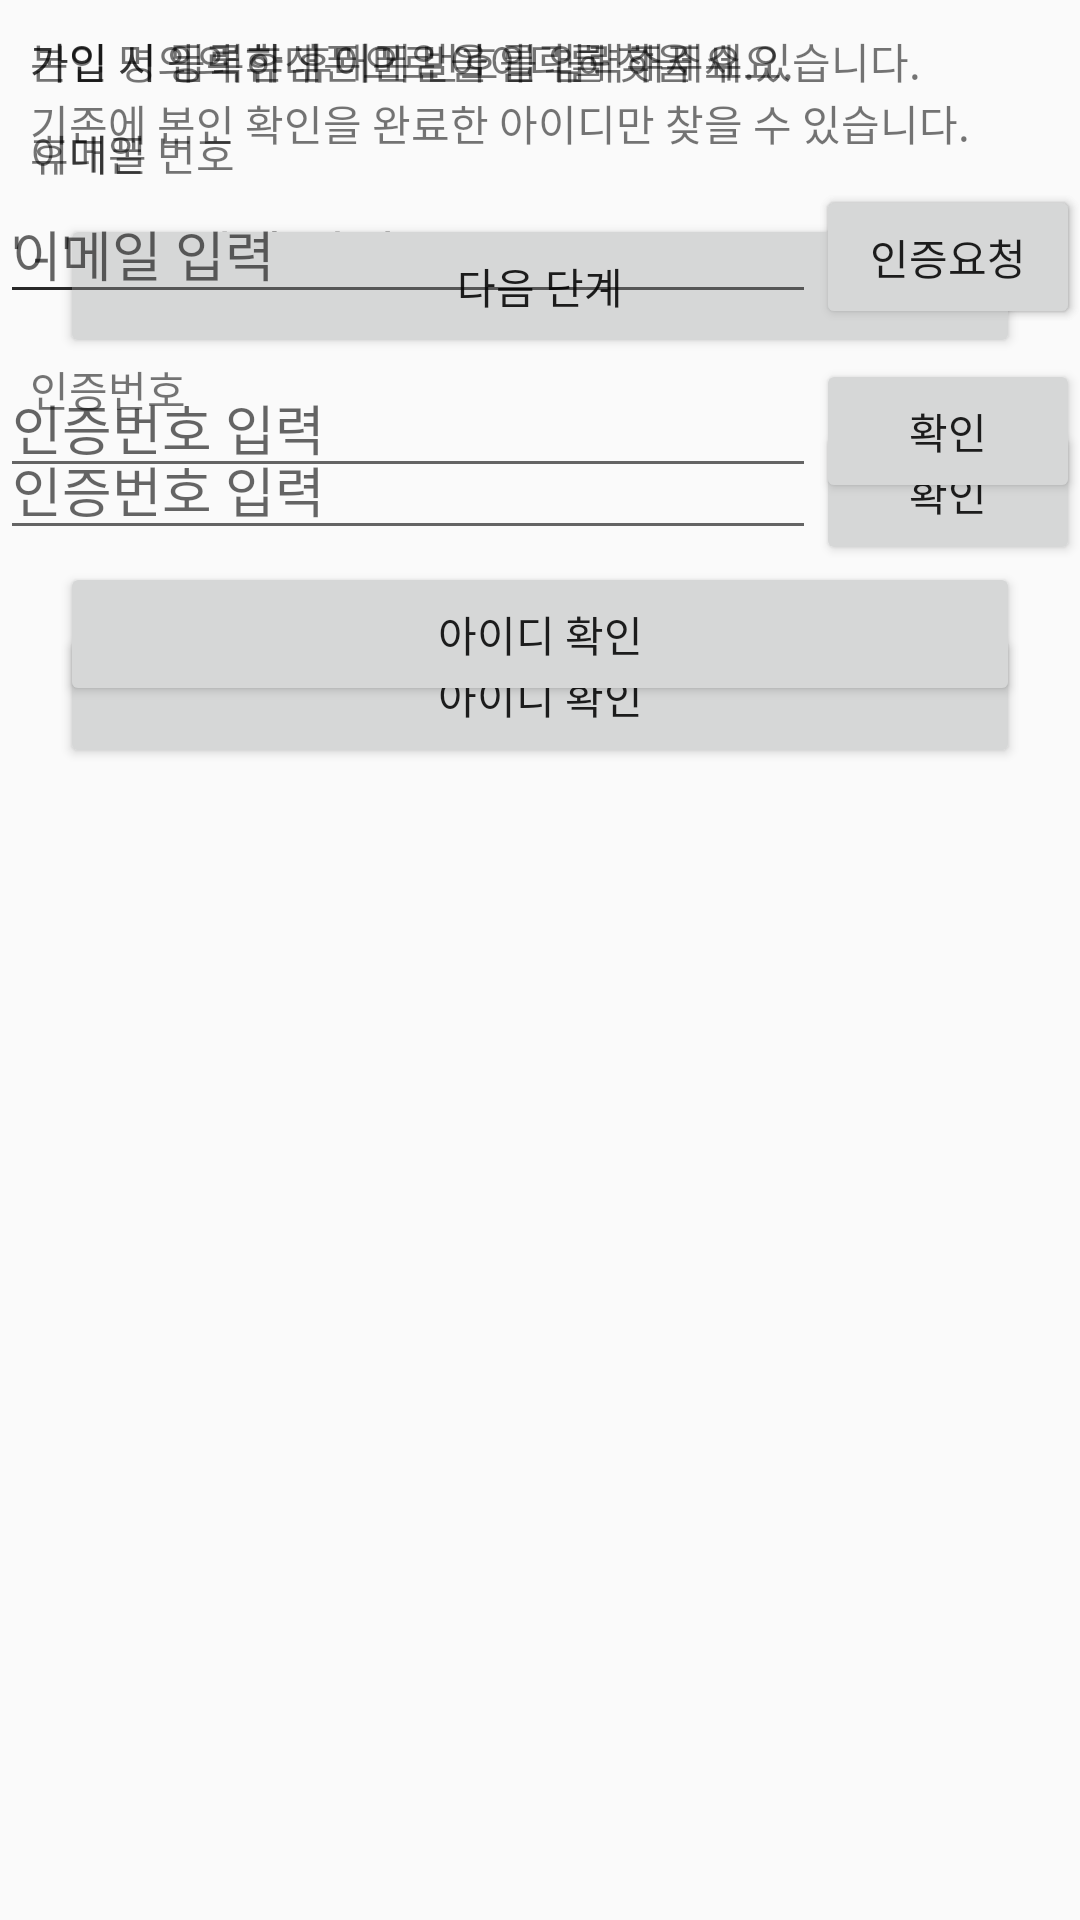

Layout XML and referenced resources for this Android screen:
<!-- AndroidManifest.xml: application theme Theme.Coin -->
<!-- res/layout/find_id.xml -->
<?xml version="1.0" encoding="utf-8"?>
<LinearLayout xmlns:android="http://schemas.android.com/apk/res/android"
    android:layout_width="match_parent"
    android:layout_height="match_parent">
    <TabHost
        android:id="@+id/tabHost1"
        android:layout_width="match_parent"
        android:layout_height="match_parent">

        <LinearLayout
            android:layout_width="match_parent"
            android:layout_height="match_parent"
            android:orientation="vertical">

            <TabWidget
                android:id="@android:id/tabs"
                android:layout_width="match_parent"
                android:layout_height="wrap_content" />

            <FrameLayout
                android:id="@android:id/tabcontent"
                android:layout_width="match_parent"
                android:layout_height="wrap_content">

                
                <LinearLayout
                    android:id="@+id/content1"
                    android:layout_width="match_parent"
                    android:layout_height="wrap_content"
                    android:orientation="vertical">

                    <TextView
                        android:layout_width="match_parent"
                        android:layout_height="wrap_content"
                        android:layout_marginTop="10dp"
                        android:layout_marginLeft="10dp"
                        android:text="가입 시 등록한 휴대폰 번호를 입력해주세요."/>

                    <TextView
                        android:layout_marginTop="10dp"
                        android:layout_marginLeft="10dp"
                        android:layout_width="wrap_content"
                        android:layout_height="wrap_content"
                        android:text="휴대폰 번호">
                    </TextView>

                    <LinearLayout
                        android:layout_width="match_parent"
                        android:layout_height="wrap_content"
                        android:orientation="horizontal">
                        <EditText
                            android:layout_width="wrap_content"
                            android:layout_height="wrap_content"
                            android:layout_weight="1"
                            android:hint="' - '구분 없이 입력">
                        </EditText>
                        <Button
                            android:layout_width="wrap_content"
                            android:layout_height="wrap_content"
                            android:text="인증요청">
                        </Button>
                    </LinearLayout>

                    <TextView
                        android:layout_marginLeft="10dp"
                        android:layout_marginTop="10dp"
                        android:layout_width="wrap_content"
                        android:layout_height="wrap_content"
                        android:text="인증번호">
                    </TextView>

                    <LinearLayout
                        android:layout_width="match_parent"
                        android:layout_height="wrap_content"
                        android:orientation="horizontal">
                        <EditText
                            android:layout_width="wrap_content"
                            android:layout_height="wrap_content"
                            android:layout_weight="1"
                            android:hint="인증번호 입력">
                        </EditText>
                        <Button
                            android:layout_width="wrap_content"
                            android:layout_height="wrap_content"
                            android:text="확인">
                        </Button>
                    </LinearLayout>

                    <Button
                        android:layout_margin="20dp"
                        android:layout_width="match_parent"
                        android:layout_height="match_parent"
                        android:layout_gravity="center"
                        android:text="아이디 확인">
                    </Button>
                </LinearLayout>

                
                <LinearLayout
                    android:id="@+id/content2"
                    android:layout_width="match_parent"
                    android:layout_height="wrap_content"
                    android:orientation="vertical">

                    <TextView
                        android:layout_width="match_parent"
                        android:layout_height="wrap_content"
                        android:layout_marginLeft="10dp"
                        android:layout_marginTop="10dp"
                        android:text="본인 명의의 휴대폰으로 아이디를 찾을 수 있습니다.">
                    </TextView>

                    <TextView
                        android:layout_width="match_parent"
                        android:layout_height="wrap_content"
                        android:layout_marginLeft="10dp"
                        android:text="기존에 본인 확인을 완료한 아이디만 찾을 수 있습니다.">
                    </TextView>

                    <Button
                        android:layout_width="match_parent"
                        android:layout_height="match_parent"
                        android:layout_gravity="center"
                        android:layout_margin="20dp"
                        android:text="다음 단계">
                    </Button>
                </LinearLayout>

                
                <LinearLayout
                    android:id="@+id/content3"
                    android:layout_width="match_parent"
                    android:layout_height="wrap_content"
                    android:orientation="vertical">
                    <TextView
                        android:layout_width="match_parent"
                        android:layout_height="wrap_content"
                        android:layout_marginTop="10dp"
                        android:layout_marginLeft="10dp"
                        android:text="가입 시 입력하신 이메일을 입력해 주세요.">
                    </TextView>

                    <TextView
                        android:layout_marginTop="10dp"
                        android:layout_marginLeft="10dp"
                        android:layout_width="wrap_content"
                        android:layout_height="wrap_content"
                        android:text="이메일">
                    </TextView>

                    <LinearLayout
                        android:layout_width="match_parent"
                        android:layout_height="wrap_content"
                        android:orientation="horizontal">
                        <EditText
                            android:layout_width="wrap_content"
                            android:layout_height="wrap_content"
                            android:layout_weight="1"
                            android:hint="이메일 입력">
                        </EditText>
                        <Button
                            android:layout_width="wrap_content"
                            android:layout_height="wrap_content"
                            android:text="인증요청">
                        </Button>
                    </LinearLayout>

                    <LinearLayout
                        android:layout_width="match_parent"
                        android:layout_height="wrap_content"
                        android:layout_marginTop="10dp"
                        android:orientation="horizontal">
                        <EditText
                            android:layout_width="wrap_content"
                            android:layout_height="wrap_content"
                            android:layout_weight="1"
                            android:hint="인증번호 입력">
                        </EditText>
                        <Button
                            android:layout_width="wrap_content"
                            android:layout_height="wrap_content"
                            android:text="확인">
                        </Button>
                    </LinearLayout>
                    <Button
                        android:layout_margin="20dp"
                        android:layout_width="match_parent"
                        android:layout_height="match_parent"
                        android:layout_gravity="center"
                        android:text="아이디 확인">
                    </Button>
                </LinearLayout>
            </FrameLayout>
        </LinearLayout>
    </TabHost>
</LinearLayout>
<!-- resources referenced by this layout -->
<resources>
  <style name="Theme.Coin" parent="Theme.AppCompat.Light.DarkActionBar">
          <item name="android:windowFullscreen">true</item>
          
          <item name="colorPrimary">#A25BFA</item>
          <item name="colorPrimaryVariant">#A25BFA</item>
          <item name="colorOnPrimary">@color/white</item>
          
          <item name="colorSecondary">#ABE91E63</item>
          <item name="colorSecondaryVariant">@color/teal_700</item>
          <item name="colorOnSecondary">@color/black</item>
          
          <item name="android:statusBarColor" tools:targetApi="l">?attr/colorPrimaryVariant</item>
          
      </style>
  <color name="white">#FFFFFFFF</color>
  <color name="teal_700">#FF018786</color>
  <color name="black">#FF000000</color>
</resources>
